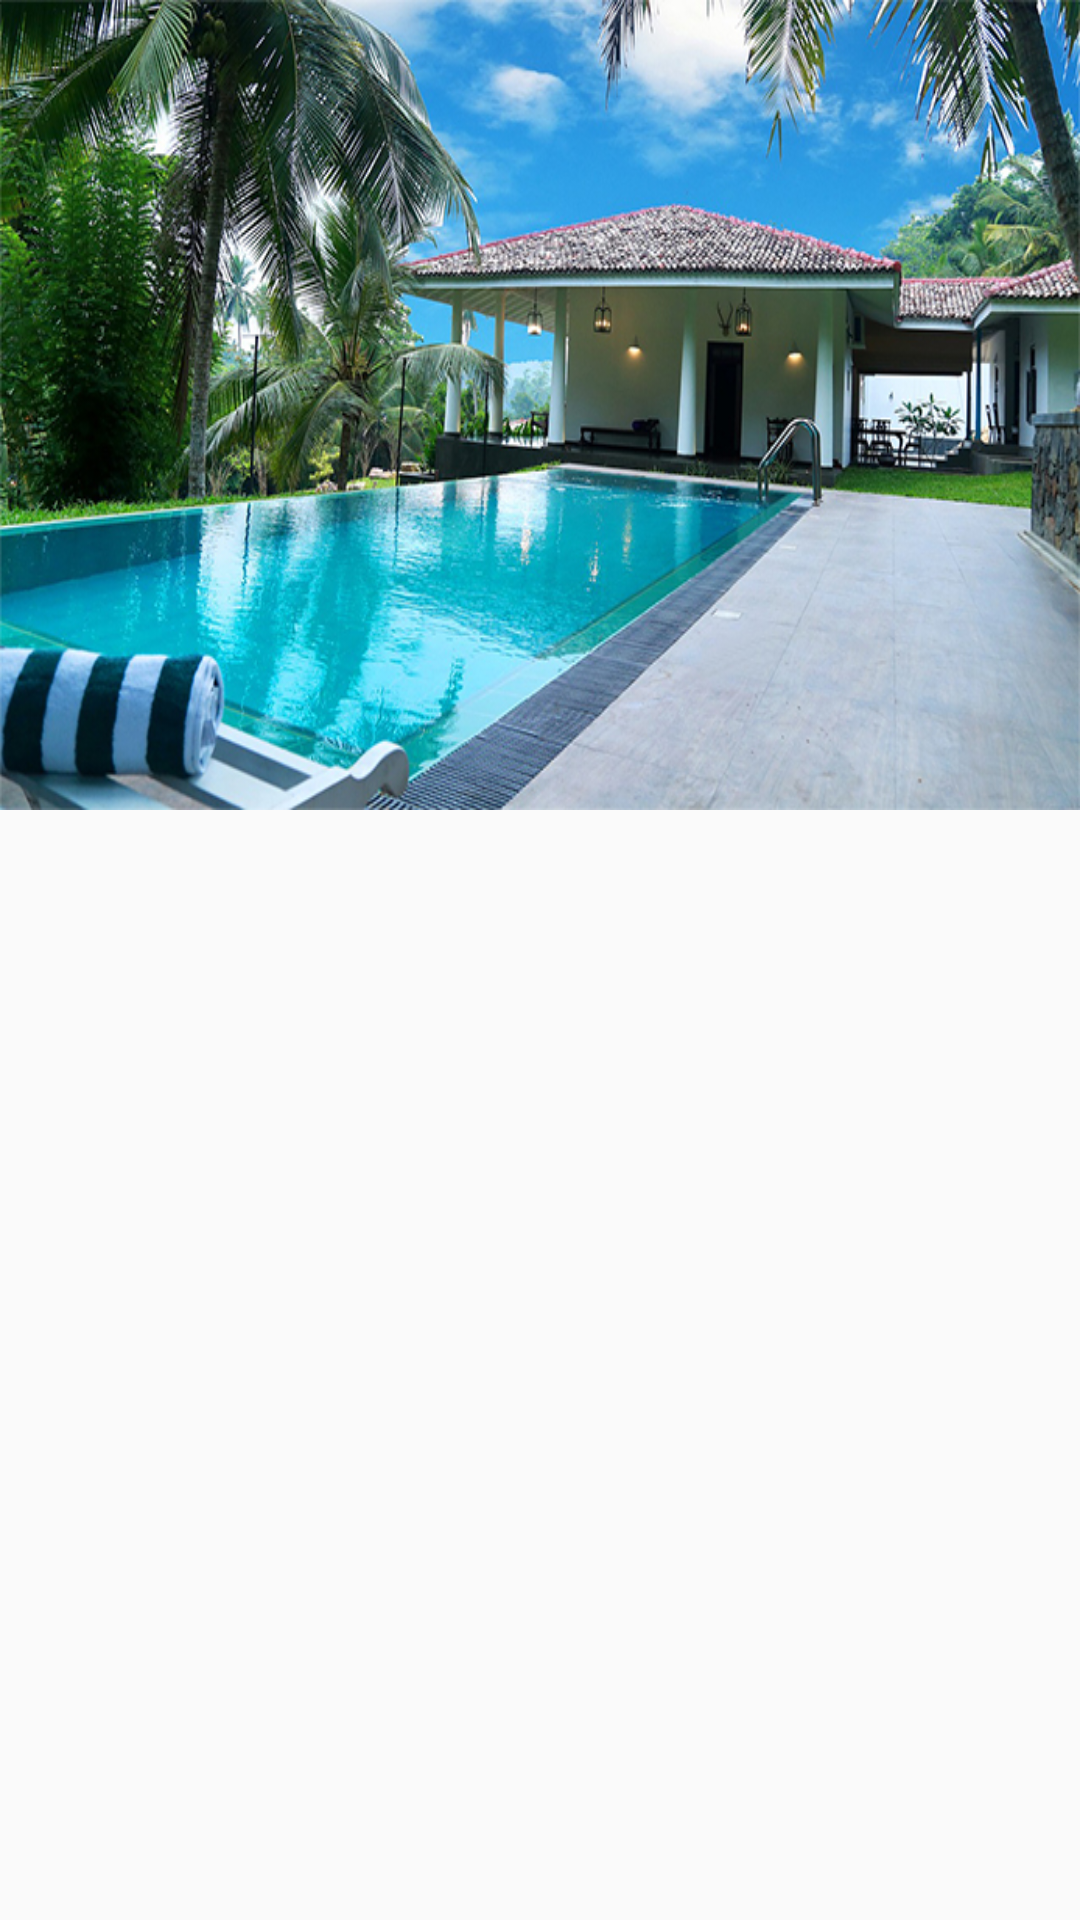

Layout XML and referenced resources for this Android screen:
<!-- AndroidManifest.xml: application theme AppTheme -->
<!-- res/layout/image_slider_layout_item.xml -->
<?xml version="1.0" encoding="utf-8"?>
<LinearLayout xmlns:android="http://schemas.android.com/apk/res/android"
    android:orientation="vertical"
    android:layout_width="match_parent"
    android:layout_height="match_parent">

    <ImageView
        android:id="@+id/iv_auto_image_slider"
        android:layout_width="fill_parent"
        android:layout_height="270dp"
        android:src="@drawable/hotel_image"
        android:scaleType="fitXY"/>

</LinearLayout>
<!-- resources referenced by this layout -->
<resources>
  <!-- drawable hotel_image: jpg bitmap (drawable-v24, 357700 bytes) -->
  <style name="AppTheme" parent="Theme.AppCompat.Light.NoActionBar">
          
          <item name="colorPrimary">@color/colorPrimary</item>
          <item name="colorPrimaryDark">@color/colorPrimaryDark</item>
          <item name="colorAccent">@color/colorAccent</item>
      </style>
  <color name="colorPrimary">#FFA200</color>
  <color name="colorPrimaryDark">#FFA200</color>
  <color name="colorAccent">#FFC624</color>
</resources>
